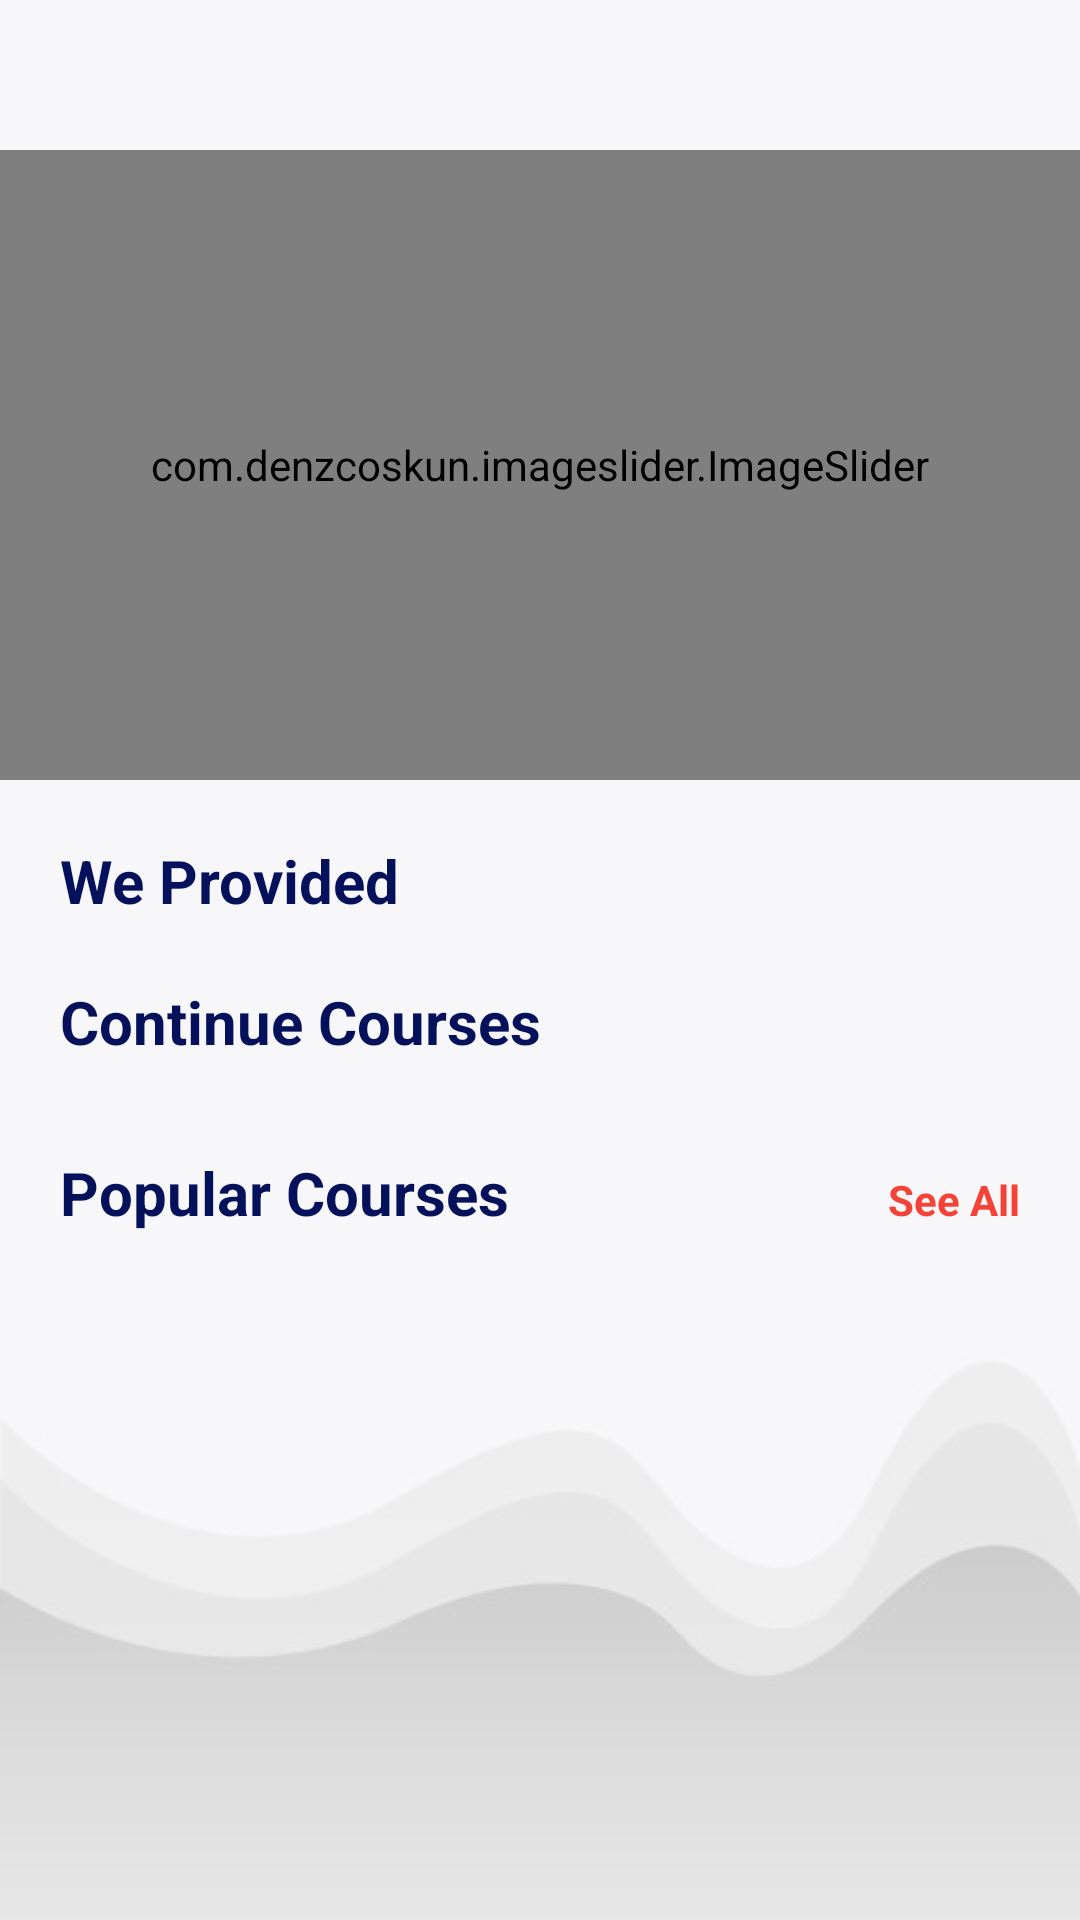

Here is an Android app screen rendered from its layout file. Give the layout XML and the strings, colors and styles it references.
<!-- AndroidManifest.xml: application theme Theme.FYPSkillForge -->
<!-- res/layout/fragment_home.xml -->
<?xml version="1.0" encoding="utf-8"?>
<ScrollView xmlns:android="http://schemas.android.com/apk/res/android"
    xmlns:tools="http://schemas.android.com/tools"
    xmlns:app="http://schemas.android.com/apk/res-auto"
    android:layout_width="match_parent"
    android:layout_height="match_parent"
    android:background="@drawable/back01">

    <FrameLayout
        android:layout_width="match_parent"
        android:layout_height="wrap_content">

        <RelativeLayout
            android:layout_width="match_parent"
            android:layout_height="wrap_content">

            <com.denzcoskun.imageslider.ImageSlider
                android:id="@+id/image_slider"
                android:layout_width="match_parent"
                android:layout_height="210dp"
                android:layout_marginTop="50dp"
                app:iss_auto_cycle="true"
                app:iss_corner_radius="5"
                app:iss_delay="0"
                app:iss_error_image="@drawable/not_selected_dot"
                app:iss_period="1000"
                app:iss_placeholder="@drawable/selected_dots"
                app:iss_selected_dot="@drawable/selected_dots"
                app:iss_unselected_dot="@drawable/not_selected_dot"
                tools:ignore="MissingClass,MissingConstraints" />

            
            <TextView
                android:id="@+id/tv_categories"
                android:layout_width="match_parent"
                android:layout_height="wrap_content"
                android:layout_marginStart="20dp"
                android:layout_marginEnd="20dp"
                android:layout_below="@id/image_slider"
                android:layout_marginTop="20dp"
                android:text="We Provided"
                android:textColor="@color/primary"
                android:textStyle="bold"
                android:textSize="20sp" />


            <androidx.recyclerview.widget.RecyclerView
                android:id="@+id/rvWeProvided"
                android:layout_width="match_parent"
                android:layout_height="wrap_content"
                android:layout_marginStart="5dp"
                android:layout_marginEnd="5dp"
                android:layout_below="@id/tv_categories"
                android:nestedScrollingEnabled="false" />


            <TextView
                android:id="@+id/tvContinueCourses"
                android:layout_width="match_parent"
                android:layout_height="wrap_content"
                android:layout_below="@id/rvWeProvided"
                android:layout_marginTop="20dp"
                android:layout_marginStart="20dp"
                android:layout_marginEnd="20dp"
                android:text="Continue Courses"
                android:textColor="@color/primary"
                android:textStyle="bold"
                android:textSize="20sp" />


            <androidx.recyclerview.widget.RecyclerView
                android:id="@+id/rvContinueCourses"
                android:layout_width="match_parent"
                android:layout_height="wrap_content"
                android:layout_below="@id/tvContinueCourses"
                android:layout_marginTop="15dp"
                android:layout_marginStart="5dp"
                android:layout_marginEnd="5dp"
                android:layout_marginBottom="15dp"
                android:nestedScrollingEnabled="false" />


            <TextView
                android:id="@+id/popular_categories"
                android:layout_width="wrap_content"
                android:layout_height="wrap_content"
                android:layout_below="@id/rvContinueCourses"
                android:layout_marginStart="20dp"
                android:text="Popular Courses"
                android:textColor="@color/primary"
                android:textStyle="bold"
                android:textSize="20sp" />

            <TextView
                android:id="@+id/all_courses"
                android:layout_width="wrap_content"
                android:layout_height="wrap_content"
                android:layout_alignParentEnd="true"
                android:layout_below="@id/rvContinueCourses"
                android:layout_marginEnd="20dp"
                android:text="See All"
                android:textColor="@color/accent"
                android:textSize="14sp"
                android:textStyle="bold"
                android:layout_alignBaseline="@id/popular_categories" />

            <ProgressBar
                layout="@layout/custom_loader"
                android:id="@+id/customProgressBar"
                android:layout_width="wrap_content"
                android:layout_height="wrap_content"
                android:indeterminate="true"
                android:layout_centerInParent="true"
                android:progressDrawable="@drawable/custom_progress_bar"
                android:visibility="gone" />

            <androidx.recyclerview.widget.RecyclerView
                android:id="@+id/rv"
                android:layout_width="match_parent"
                android:layout_height="wrap_content"
                android:layout_below="@id/popular_categories"
                android:layout_marginTop="15dp"
                android:layout_marginBottom="68dp"
                android:layout_marginStart="5dp"
                android:layout_marginEnd="6dp"
                android:nestedScrollingEnabled="false" />

        </RelativeLayout>
    </FrameLayout>

</ScrollView>
<!-- res/layout/custom_loader.xml (included above) -->
<?xml version="1.0" encoding="utf-8"?>
<androidx.cardview.widget.CardView
    xmlns:android="http://schemas.android.com/apk/res/android"
    xmlns:app="http://schemas.android.com/apk/res-auto"
    android:layout_width="250dp"
    android:layout_height="80dp"
    android:layout_gravity="center"
    android:layout_margin="16dp"
    android:elevation="4dp"
    android:padding="20dp"
    android:id="@+id/cvCustomLoaderTEstin"
    android:backgroundTint="#E9EAEC"
    app:cardCornerRadius="16dp">

    <LinearLayout
        android:id="@+id/customLoaderMainLayout"
        android:layout_width="match_parent"
        android:layout_height="match_parent"
        android:orientation="horizontal"
        android:gravity="center_vertical|center_horizontal"
        android:layout_gravity="center">

        
        <TextView
            android:id="@+id/loaderText"
            android:layout_width="wrap_content"
            android:layout_height="wrap_content"
            android:text="Loading..."
            android:textSize="25sp"
            android:layout_marginEnd="16dp"
            android:textColor="@android:color/black"
            android:gravity="center" />

        
        <ProgressBar
            android:id="@+id/loaderProgressBar"
            android:layout_width="wrap_content"
            android:layout_height="wrap_content"
            android:indeterminate="true" />
    </LinearLayout>

</androidx.cardview.widget.CardView>
<!-- resources referenced by this layout -->
<resources>
  <color name="accent">#F44336</color>
  <color name="primary">#05115A</color>
  <!-- drawable back01: jpeg bitmap (drawable, 8333 bytes) -->
  <!-- drawable custom_progress_bar (drawable) -->
  <?xml version="1.0" encoding="utf-8"?>
  <layer-list xmlns:android="http://schemas.android.com/apk/res/android">
  
      
      <item android:id="@android:id/background">
          <shape>
              <corners android:radius="8dp" />
              <solid android:color="#E0E0E0" /> 
          </shape>
      </item>
  
      
      <item android:id="@android:id/progress">
          <clip>
              <shape>
                  <corners android:radius="8dp" />
                  <solid android:color="#FF6200EE" /> 
              </shape>
          </clip>
      </item>
  </layer-list>
  <!-- drawable selected_dots (drawable) -->
  <?xml version="1.0" encoding="utf-8"?>
  <shape xmlns:android="http://schemas.android.com/apk/res/android">
  
      <solid
          android:color="@color/white"
          />
  
      <size
          android:width="5dp"
          android:height="5dp"
          />
  
      <corners
          android:radius="500dp"
          />
  </shape>
  <style name="Theme.FYPSkillForge" parent="Base.Theme.FYPSkillForge" />
  <color name="white">#FFFFFFFF</color>
  <style name="Base.Theme.FYPSkillForge" parent="Theme.Material3.DayNight.NoActionBar">
          
          
      </style>
</resources>
